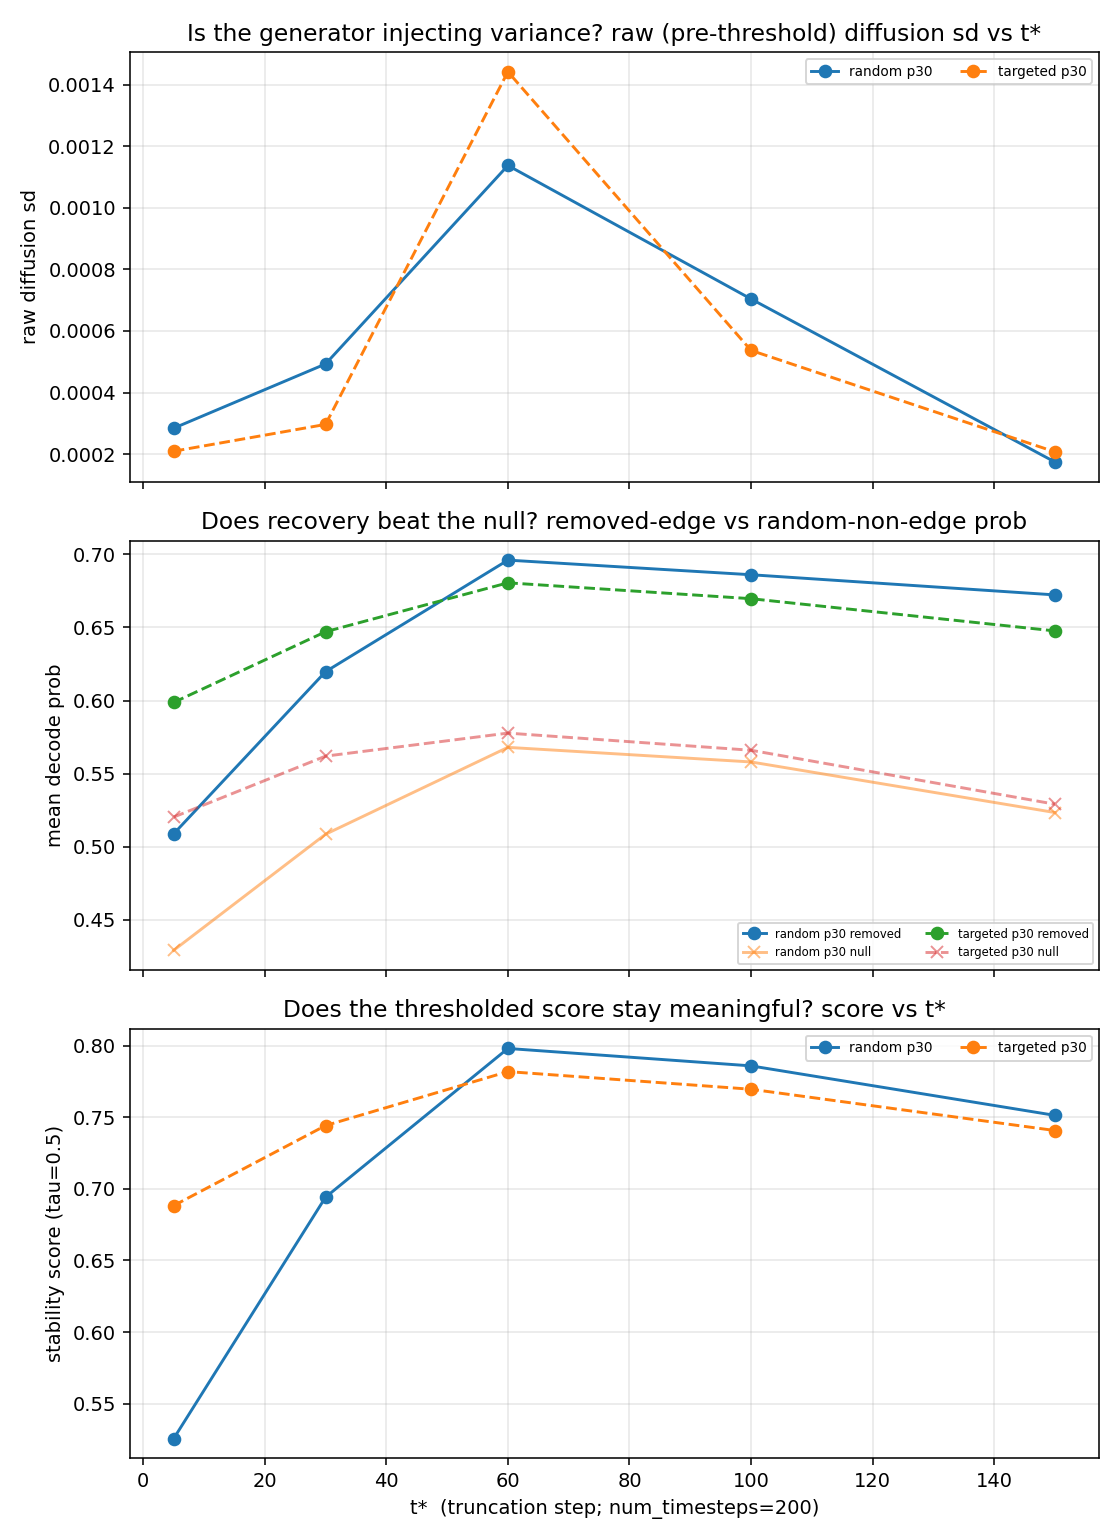

The data file committed next to this chart (first rows):
t_star, method, p_percent, n_graphs, K, tau, ddof, stability_score, structural_var, structural_std, diffusion_var, diffusion_std, total_var, raw_removed_mean, raw_null_mean, raw_separation, raw_diffusion_std, mean_removed_edges, auc
5, random, 30, 10, 5, 0.5, 1, 0.5254, 0.004491, 0.06701, 1.436672967863894e-05, 0.00379, 0.004136, 0.5088, 0.4291, 0.0797, 0.0002841, 115.0, 0.5932
5, targeted, 30, 10, 5, 0.5, 1, 0.6883, 0.001518, 0.03896, 6.805293005671134e-06, 0.002609, 0.001399, 0.5987, 0.5202, 0.07845, 0.0002094, 115.0, 0.6112
30, random, 30, 10, 5, 0.5, 1, 0.6943, 0.001573, 0.03966, 5.293005671077522e-06, 0.002301, 0.001449, 0.6198, 0.5085, 0.1112, 0.0004928, 115.0, 0.6576
30, targeted, 30, 10, 5, 0.5, 1, 0.7443, 0.001483, 0.03851, 9.829867674858188e-06, 0.003135, 0.00137, 0.6471, 0.562, 0.08512, 0.0002965, 115.0, 0.6359
60, random, 30, 10, 5, 0.5, 1, 0.7983, 0.0009699, 0.03114, 3.1758034026465046e-05, 0.005635, 0.0009166, 0.6961, 0.568, 0.1281, 0.001137, 115.0, 0.6943
60, targeted, 30, 10, 5, 0.5, 1, 0.7821, 0.001731, 0.04161, 3.8563327032135974e-05, 0.00621, 0.001622, 0.6805, 0.5777, 0.1028, 0.001441, 115.0, 0.6687
100, random, 30, 10, 5, 0.5, 1, 0.7861, 0.001013, 0.03183, 1.7391304347826177e-05, 0.00417, 0.0009444, 0.6861, 0.558, 0.1281, 0.0007038, 115.0, 0.6884
100, targeted, 30, 10, 5, 0.5, 1, 0.7697, 0.001387, 0.03725, 1.512287334593594e-06, 0.00123, 0.001275, 0.6697, 0.566, 0.1037, 0.0005368, 115.0, 0.6583
150, random, 30, 10, 5, 0.5, 1, 0.7515, 0.001092, 0.03304, 4.536862003780723e-06, 0.00213, 0.001006, 0.6723, 0.5234, 0.1489, 0.0001744, 115.0, 0.6879
150, targeted, 30, 10, 5, 0.5, 1, 0.7409, 0.00124, 0.03521, 0.0, 0.0, 0.001139, 0.6476, 0.5291, 0.1186, 0.0002073, 115.0, 0.6549
